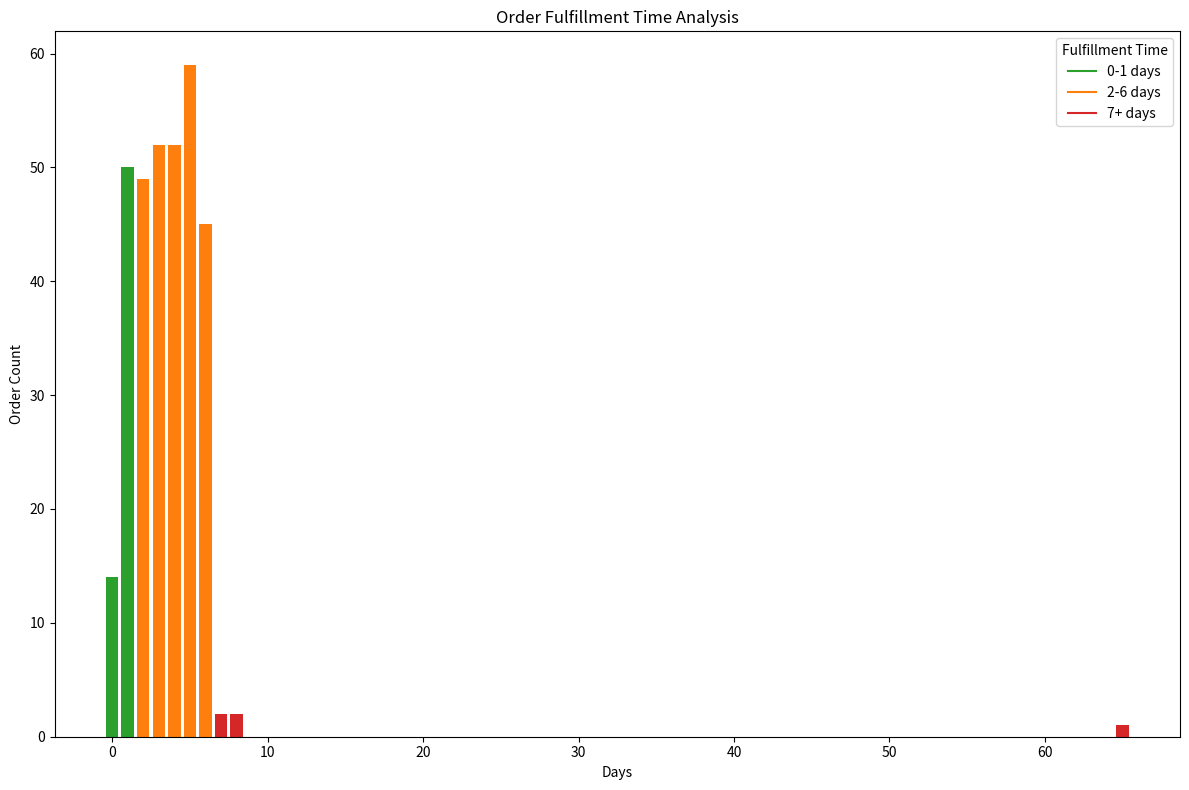

This figure's Python source:
import matplotlib.pyplot as plt

# Data
fulfillment_times = [0, 1, 2, 3, 4, 5, 6, 7, 8, 65]
order_counts = [14, 50, 49, 52, 52, 59, 45, 2, 2, 1]

# Define color ranges
colors = ['#2ca02c' if x <= 1 else '#ff7f0e' if x <= 6 else '#d62728' for x in fulfillment_times]

# Plot
fig, ax = plt.subplots(figsize=(12, 8))
bars = ax.bar(fulfillment_times, order_counts, color=colors)

# Add labels
ax.set_xlabel('Days')
ax.set_ylabel('Order Count')
ax.set_title('Order Fulfillment Time Analysis')

# Add legend
color_labels = {'0-1 days': '#2ca02c', '2-6 days': '#ff7f0e', '7+ days': '#d62728'}
for label, color in color_labels.items():
    plt.plot([], [], color=color, label=label)
plt.legend(title='Fulfillment Time')

plt.tight_layout()  # Adjust layout to fit labels and titles
plt.show()
